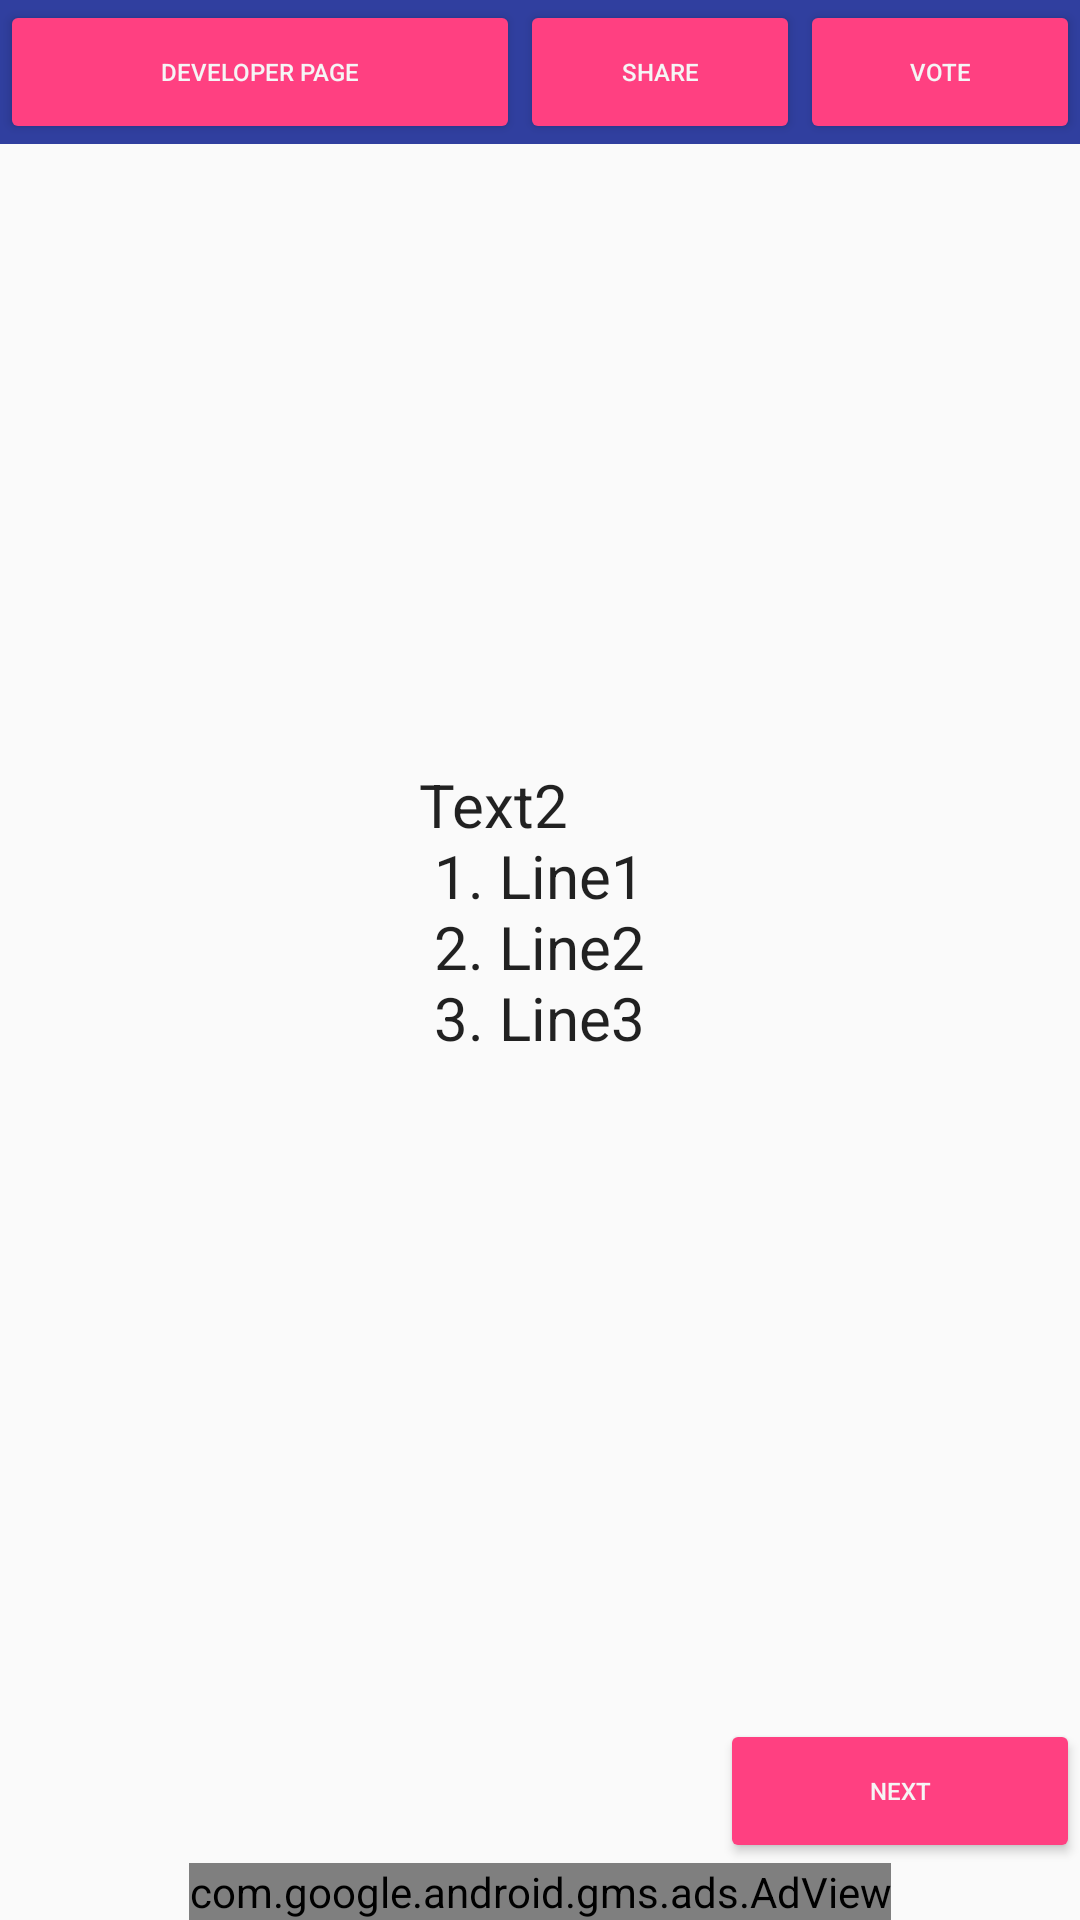

This screen was rendered from an Android layout file. Write that file and the resources it references.
<!-- AndroidManifest.xml: application theme AppTheme -->
<!-- res/layout/activity2.xml -->
<?xml version="1.0" encoding="utf-8"?>
<LinearLayout xmlns:android="http://schemas.android.com/apk/res/android"
    xmlns:ads="http://schemas.android.com/apk/res-auto"
    android:layout_width="fill_parent"
    android:layout_height="fill_parent"
    android:orientation="vertical">

    <LinearLayout
        android:layout_width="match_parent"
        android:layout_height="wrap_content"
        android:background="@color/colorPrimaryDark">


        <Button
            android:id="@+id/button2"
            style="@style/ButtonSktl"
            android:layout_width="match_parent"
            android:layout_height="wrap_content"
            android:layout_weight="0.7"
            android:text="@string/text_button2" />

        <Button
            android:id="@+id/button5"
            style="@style/ButtonSktl"
            android:layout_width="match_parent"
            android:layout_height="wrap_content"
            android:layout_weight="1"
            android:text="@string/text_button5" />

        <Button
            android:id="@+id/button6"
            style="@style/ButtonSktl"
            android:layout_width="match_parent"
            android:layout_height="wrap_content"
            android:layout_weight="1"
            android:text="@string/text_button6" />

    </LinearLayout>


    <ImageView
        android:id="@+id/image_view2"
        style="@style/ImageSktl"
        android:layout_width="match_parent"
        android:layout_height="0dp"
        android:layout_weight="1"
        android:src="@drawable/image2" />


    <TextView
        android:id="@+id/text_view2"
        style="@style/TextSktl"
        android:layout_width="wrap_content"
        android:layout_height="wrap_content"
        android:layout_weight="1"
        android:text="@string/text_view2" />


    <LinearLayout
        android:layout_width="match_parent"
        android:layout_height="wrap_content">


        <Button
            android:id="@+id/button88"
            style="@style/ButtonSktl"
            android:layout_width="match_parent"
            android:layout_height="wrap_content"
            android:layout_weight="0.5"
            android:text="@string/text_button2"
            android:visibility="invisible" />

        <Button
            android:id="@+id/button4"
            style="@style/ButtonSktl"
            android:layout_width="match_parent"
            android:layout_height="wrap_content"
            android:layout_weight="1"
            android:text="@string/text_button1and4" />


    </LinearLayout>


    <com.google.android.gms.ads.AdView
        android:id="@+id/adView"
        android:layout_gravity="center"
        android:layout_width="wrap_content"
        android:layout_height="wrap_content"
        android:layout_centerHorizontal="true"
        android:layout_alignParentBottom="true"
        ads:adSize="BANNER"
        ads:adUnitId="@string/banner_ad_unit_id">
    </com.google.android.gms.ads.AdView>

</LinearLayout>
<!-- resources referenced by this layout -->
<resources>
  <color name="colorPrimaryDark">#303F9F</color>
  <string name="text_button1and4">Next</string>
  <string name="text_button2">Developer page</string>
  <string name="text_button5">Share</string>
  <string name="text_button6">Vote</string>
  <string name="text_view2">Text2 \n
          1. Line1 \n
          2. Line2 \n
          3. Line3 \n
      </string>
  <style name="ButtonSktl" parent="Widget.AppCompat.Button.Colored">
          <item name="colorButtonNormal">@color/Red</item>
          <item name="android:textColor">@color/White</item>
          <item name="android:textSize">8dp</item>
      </style>
  <style name="ImageSktl" parent="Base.TextAppearance.AppCompat">
  
          <item name="android:scaleType">centerInside</item>
          <item name="android:adjustViewBounds">true</item>
  
          <item name="android:layout_gravity">center</item>
          <item name="android:paddingLeft">5dp</item>
          <item name="android:paddingRight">5dp</item>
          <item name="android:paddingTop">5dp</item>
          <item name="android:paddingBottom">5dp</item>
  
          <item name="android:layout_marginLeft">5dp</item>
          <item name="android:layout_marginRight">5dp</item>
          <item name="android:layout_marginTop">5dp</item>
          <item name="android:layout_marginBottom">5dp</item>
  
          <item name="colorButtonNormal">@color/Red</item>
          <item name="android:textColor">@color/White</item>
  
      </style>
  <style name="TextSktl" parent="Theme.AppCompat.Light.DarkActionBar">
          <item name="android:layout_gravity">center</item>
          <item name="android:paddingLeft">5dp</item>
          <item name="android:paddingRight">5dp</item>
          <item name="android:paddingTop">5dp</item>
          <item name="android:paddingBottom">5dp</item>
  
          <item name="android:layout_marginLeft">5dp</item>
          <item name="android:layout_marginRight">5dp</item>
          <item name="android:layout_marginTop">5dp</item>
          <item name="android:layout_marginBottom">5dp</item>
  
          <item name="android:textSize">20dp</item>
      </style>
  <style name="AppTheme" parent="Theme.AppCompat.Light.DarkActionBar">
          
          <item name="colorPrimary">@color/colorPrimary</item>
          <item name="colorPrimaryDark">@color/colorPrimaryDark</item>
          <item name="colorAccent">@color/colorAccent</item>
  
      </style>
  <color name="Red">#ff4d00</color>
  <color name="White">#f5f5f5</color>
  <color name="colorPrimary">#3F51B5</color>
  <color name="colorAccent">#FF4081</color>
</resources>
